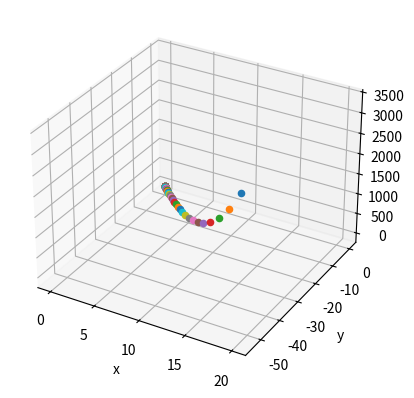

Source code (Python):
import numpy as np
import matplotlib.pyplot as plt
import seaborn as sns
from mpl_toolkits.mplot3d import Axes3D
import math

def fun(x, y):
    return x**2 + y**2

def fun_der_x(x):
    return 2 * x

def fun_der_y(y):
    return 2 * y

# Initial values - Start the solution search randomly
random = np.random.randint(-100,100,2)
x, y = random[0], random[1]
f = fun(x, y)

# Figure for plotting
fig = plt.figure()
ax = fig.add_subplot(111, projection='3d')
ax.set_xlabel("x")
ax.set_ylabel("y")
ax.set_zlabel("f")

# Parameters
step_size = 0.07
n_iter = 100

# Do gradient descent
for i in range(n_iter):
    der_x = fun_der_x(x)
    der_y = fun_der_y(y)
    x_prev, y_prev, f_prev = x,y,f
    x -= step_size * der_x
    y -= step_size * der_y
    f = fun(x, y)
    ax.scatter(x_prev, y_prev, f_prev)
plt.show()
